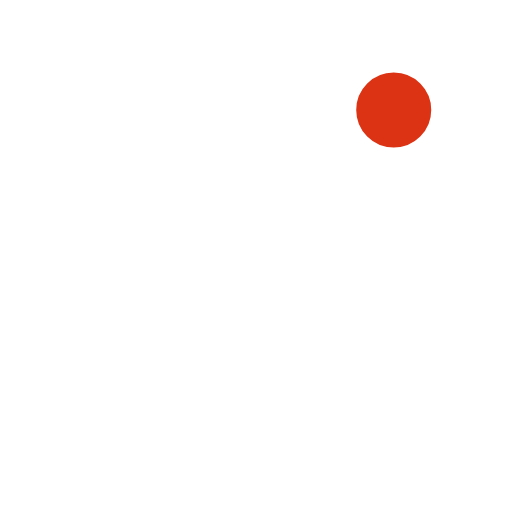
t = 0.00 s
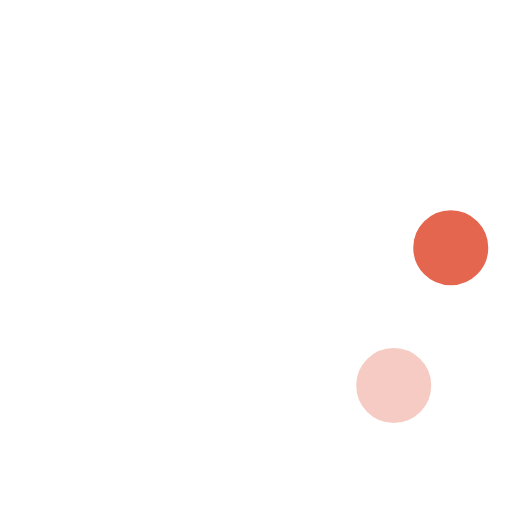
t = 0.23 s
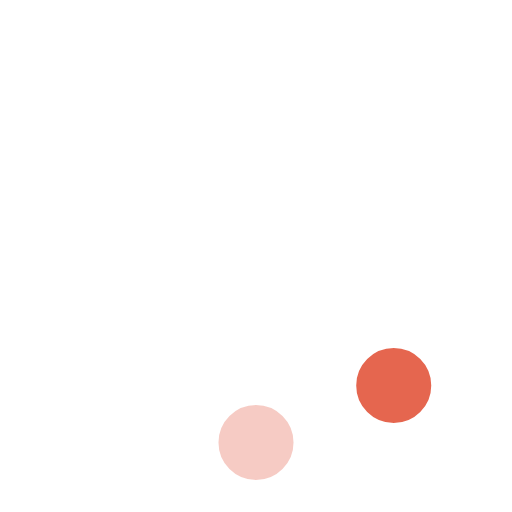
t = 0.42 s
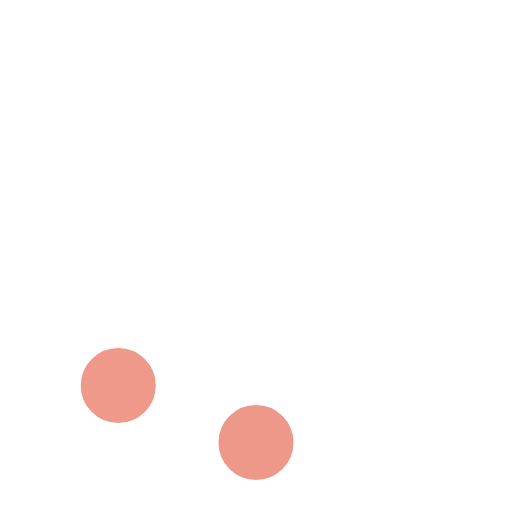
t = 0.65 s
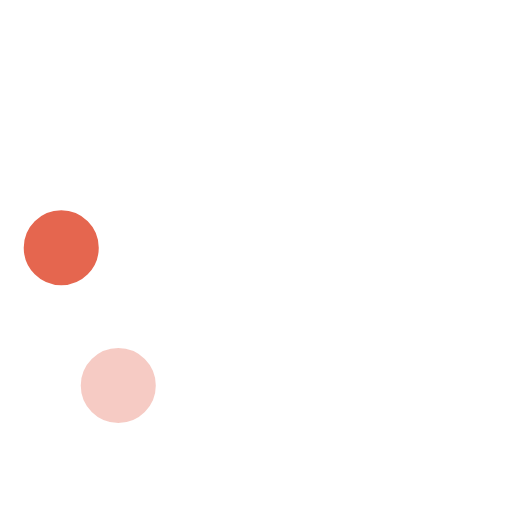
t = 0.88 s
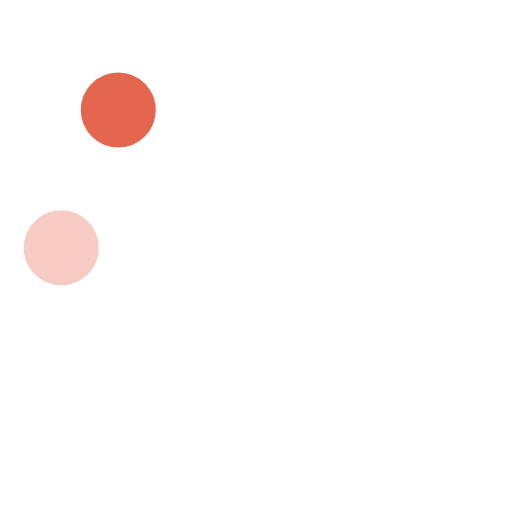
t = 1.07 s

The animated SVG that drew these frames (rendered in a browser with its animation timeline set to each time). Animation: 8 SMIL elements (animate=8); one cycle of 1.30 s, repeats indefinitely.

<?xml version="1.0" encoding="utf-8"?>
<!-- Generator: Adobe Illustrator 16.0.4, SVG Export Plug-In . SVG Version: 6.00 Build 0)  -->
<!DOCTYPE svg PUBLIC "-//W3C//DTD SVG 1.1//EN" "http://www.w3.org/Graphics/SVG/1.1/DTD/svg11.dtd">
<svg version="1.1" id="レイヤー_1" xmlns="http://www.w3.org/2000/svg" xmlns:xlink="http://www.w3.org/1999/xlink" x="0px"
	 y="0px" width="58px" height="58px" viewBox="0 0 58 58" enable-background="new 0 0 58 58" xml:space="preserve">
<g>
	<g transform="translate(2 1)">
		<circle fill="#DC3314" stroke="#FFFFFF" stroke-width="1.5" cx="42.602" cy="11.462" r="5">
		
			<animate  fill="remove" restart="always" additive="replace" accumulate="none" repeatCount="indefinite" calcMode="linear" values="1;0;0;0;0;0;0;0" dur="1.3s" begin="0s" attributeName="fill-opacity">
			</animate>
		</circle>
		<circle fill="#DC3314" fill-opacity="0" stroke="#FFFFFF" stroke-width="1.5" cx="49.062" cy="27.063" r="5">
		
			<animate  fill="remove" restart="always" additive="replace" accumulate="none" repeatCount="indefinite" calcMode="linear" values="0;1;0;0;0;0;0;0" dur="1.3s" begin="0s" attributeName="fill-opacity">
			</animate>
		</circle>
		<circle fill="#DC3314" fill-opacity="0" stroke="#FFFFFF" stroke-width="1.5" cx="42.602" cy="42.663" r="5">
		
			<animate  fill="remove" restart="always" additive="replace" accumulate="none" repeatCount="indefinite" calcMode="linear" values="0;0;1;0;0;0;0;0" dur="1.3s" begin="0s" attributeName="fill-opacity">
			</animate>
		</circle>
		<circle fill="#DC3314" fill-opacity="0" stroke="#FFFFFF" stroke-width="1.5" cx="27" cy="49.125" r="5">
		
			<animate  fill="remove" restart="always" additive="replace" accumulate="none" repeatCount="indefinite" calcMode="linear" values="0;0;0;1;0;0;0;0" dur="1.3s" begin="0s" attributeName="fill-opacity">
			</animate>
		</circle>
		<circle fill="#DC3314" fill-opacity="0" stroke="#FFFFFF" stroke-width="1.5" cx="11.399" cy="42.663" r="5">
		
			<animate  fill="remove" restart="always" additive="replace" accumulate="none" repeatCount="indefinite" calcMode="linear" values="0;0;0;0;1;0;0;0" dur="1.3s" begin="0s" attributeName="fill-opacity">
			</animate>
		</circle>
		<circle fill="#DC3314" fill-opacity="0" stroke="#FFFFFF" stroke-width="1.5" cx="4.938" cy="27.063" r="5">
		
			<animate  fill="remove" restart="always" additive="replace" accumulate="none" repeatCount="indefinite" calcMode="linear" values="0;0;0;0;0;1;0;0" dur="1.3s" begin="0s" attributeName="fill-opacity">
			</animate>
		</circle>
		<circle fill="#DC3314" fill-opacity="0" stroke="#FFFFFF" stroke-width="1.5" cx="11.399" cy="11.462" r="5">
		
			<animate  fill="remove" restart="always" additive="replace" accumulate="none" repeatCount="indefinite" calcMode="linear" values="0;0;0;0;0;0;1;0" dur="1.3s" begin="0s" attributeName="fill-opacity">
			</animate>
		</circle>
		<circle fill="#DC3314" fill-opacity="0" stroke="#FFFFFF" stroke-width="1.5" cx="27" cy="5" r="5">
		
			<animate  fill="remove" restart="always" additive="replace" accumulate="none" repeatCount="indefinite" calcMode="linear" values="0;0;0;0;0;0;0;1" dur="1.3s" begin="0s" attributeName="fill-opacity">
			</animate>
		</circle>
	</g>
</g>
</svg>
